Run: headless pygame with SDL's dummy video driver; simulated clock (each Clock.tick advances the game by its frame time, no real sleeping); random seed 0; keys injected as events and as key.get_pressed() state; no mouse input.
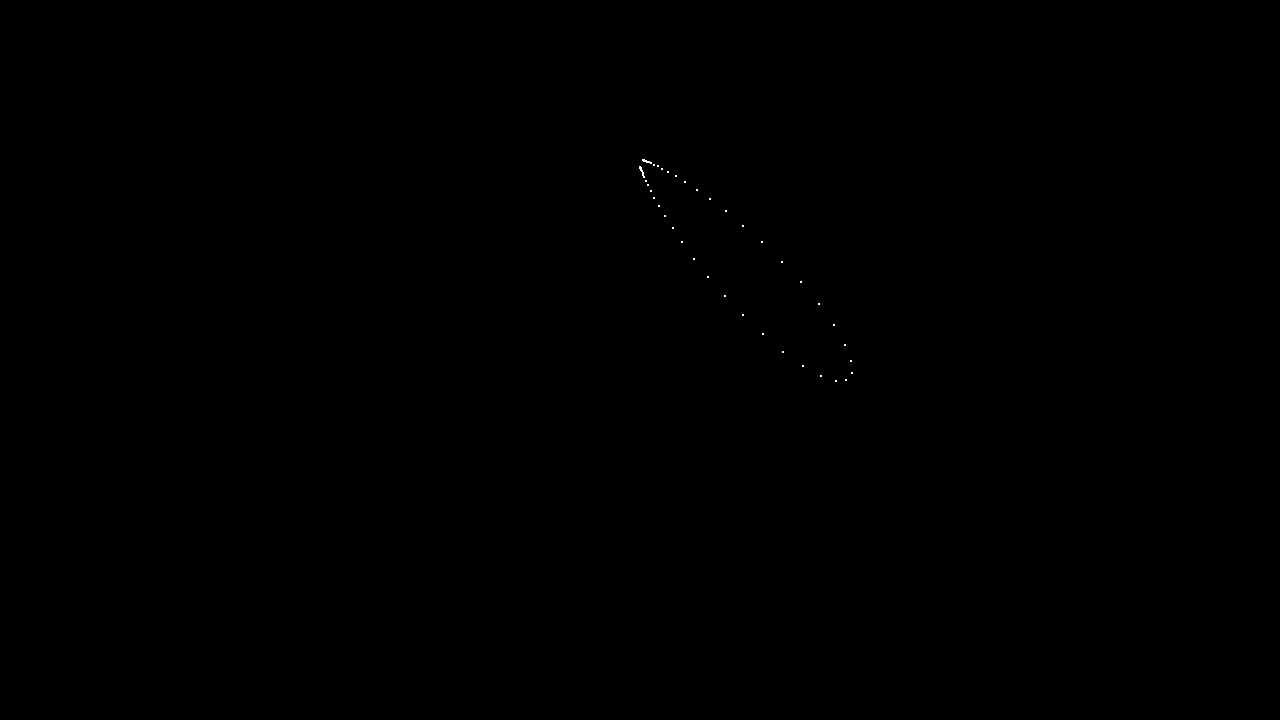
Frame 1 of 4 · flips 1–60 · no input
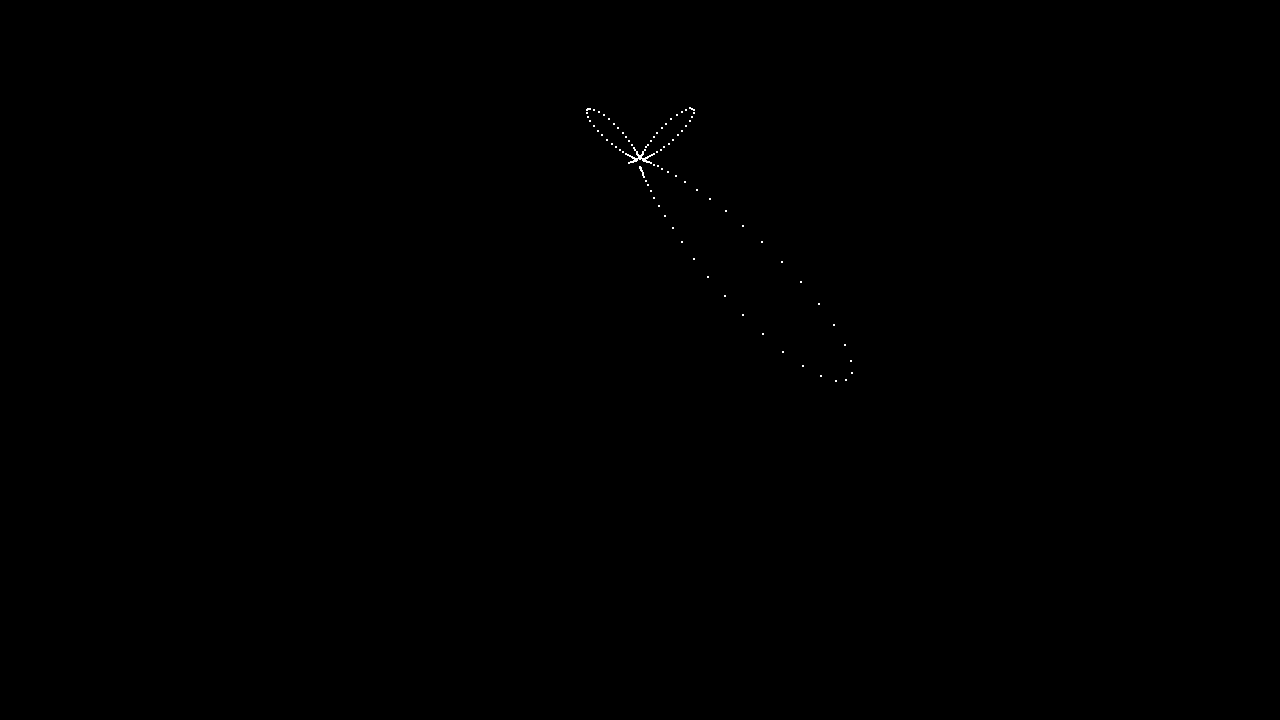
Frame 2 of 4 · flips 61–180 · tapped SPACE, RETURN · held RIGHT (→), D
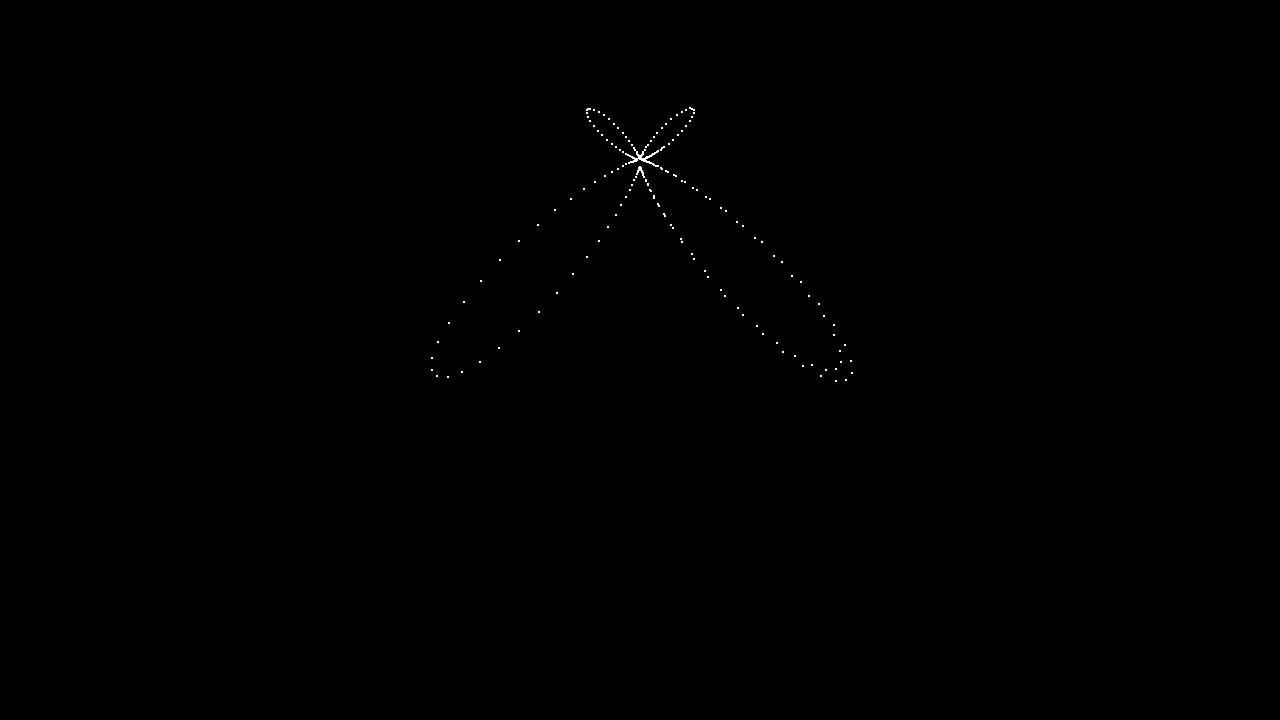
Frame 3 of 4 · flips 181–300 · held DOWN (↓), S
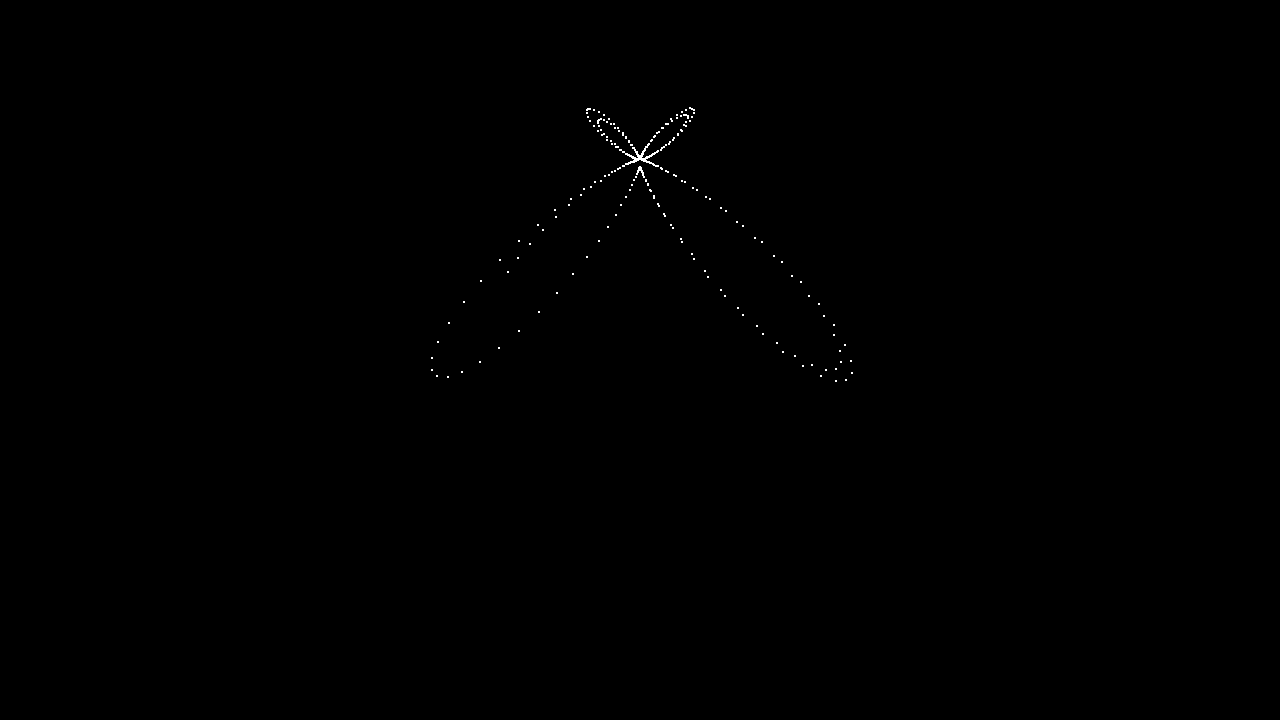
Frame 4 of 4 · flips 301–420 · held LEFT (←), A, UP (↑), W

The pygame program that drew these frames:

import pygame as pg
import math, sys

class TestPath(pg.sprite.Sprite):
    def __init__(self, pos, groups):
        super().__init__(groups)
        
        
        
        self.image = pg.Surface((2,2)).convert_alpha()
        self.image.fill('white')
        self.rect = self.image.get_rect(center = pos)

    def butterfly_move(self):
        t = pg.time.get_ticks() / 10

        """Parametric equations for the butterfly curve"""
        x = math.sin(math.radians(t)) * (math.exp(math.cos(math.radians(t)) - (2*(math.cos(4*math.radians(t))) + pow(math.sin(math.radians(t)/12),5)))) 
        y = math.cos(math.radians(t)) * (math.exp(math.cos(math.radians(t)) - (2*(math.cos(4*math.radians(t))) + pow(math.sin(math.radians(t)/12),5))))

        self.direction = pg.math.Vector2(x,y)
        self.rect.center += self.direction * 20

        print(int(t/10)/10, self.rect.x, self.rect.y)

    def update(self):
        self.butterfly_move()
        

class TestSuite:
    def __init__(self):
        pg.init()
        self.screen = pg.display.set_mode((1280, 720))
        pg.display.set_caption('TestSuite')
        self.clock = pg.time.Clock()
        self.display_surface = pg.display.get_surface()

    def run(self):
        while True:
            for event in pg.event.get():
                if event.type == pg.QUIT:
                    pg.quit()
                    sys.exit()
            
            self.visible_sprites = pg.sprite.Group()

            test = TestPath((640, 160), [self.visible_sprites])

            test.update()
            self.visible_sprites.draw(self.display_surface)
            self.visible_sprites.update()
            pg.display.update()
            self.clock.tick(60)

if __name__ == '__main__':
    suite = TestSuite()
    suite.run()
